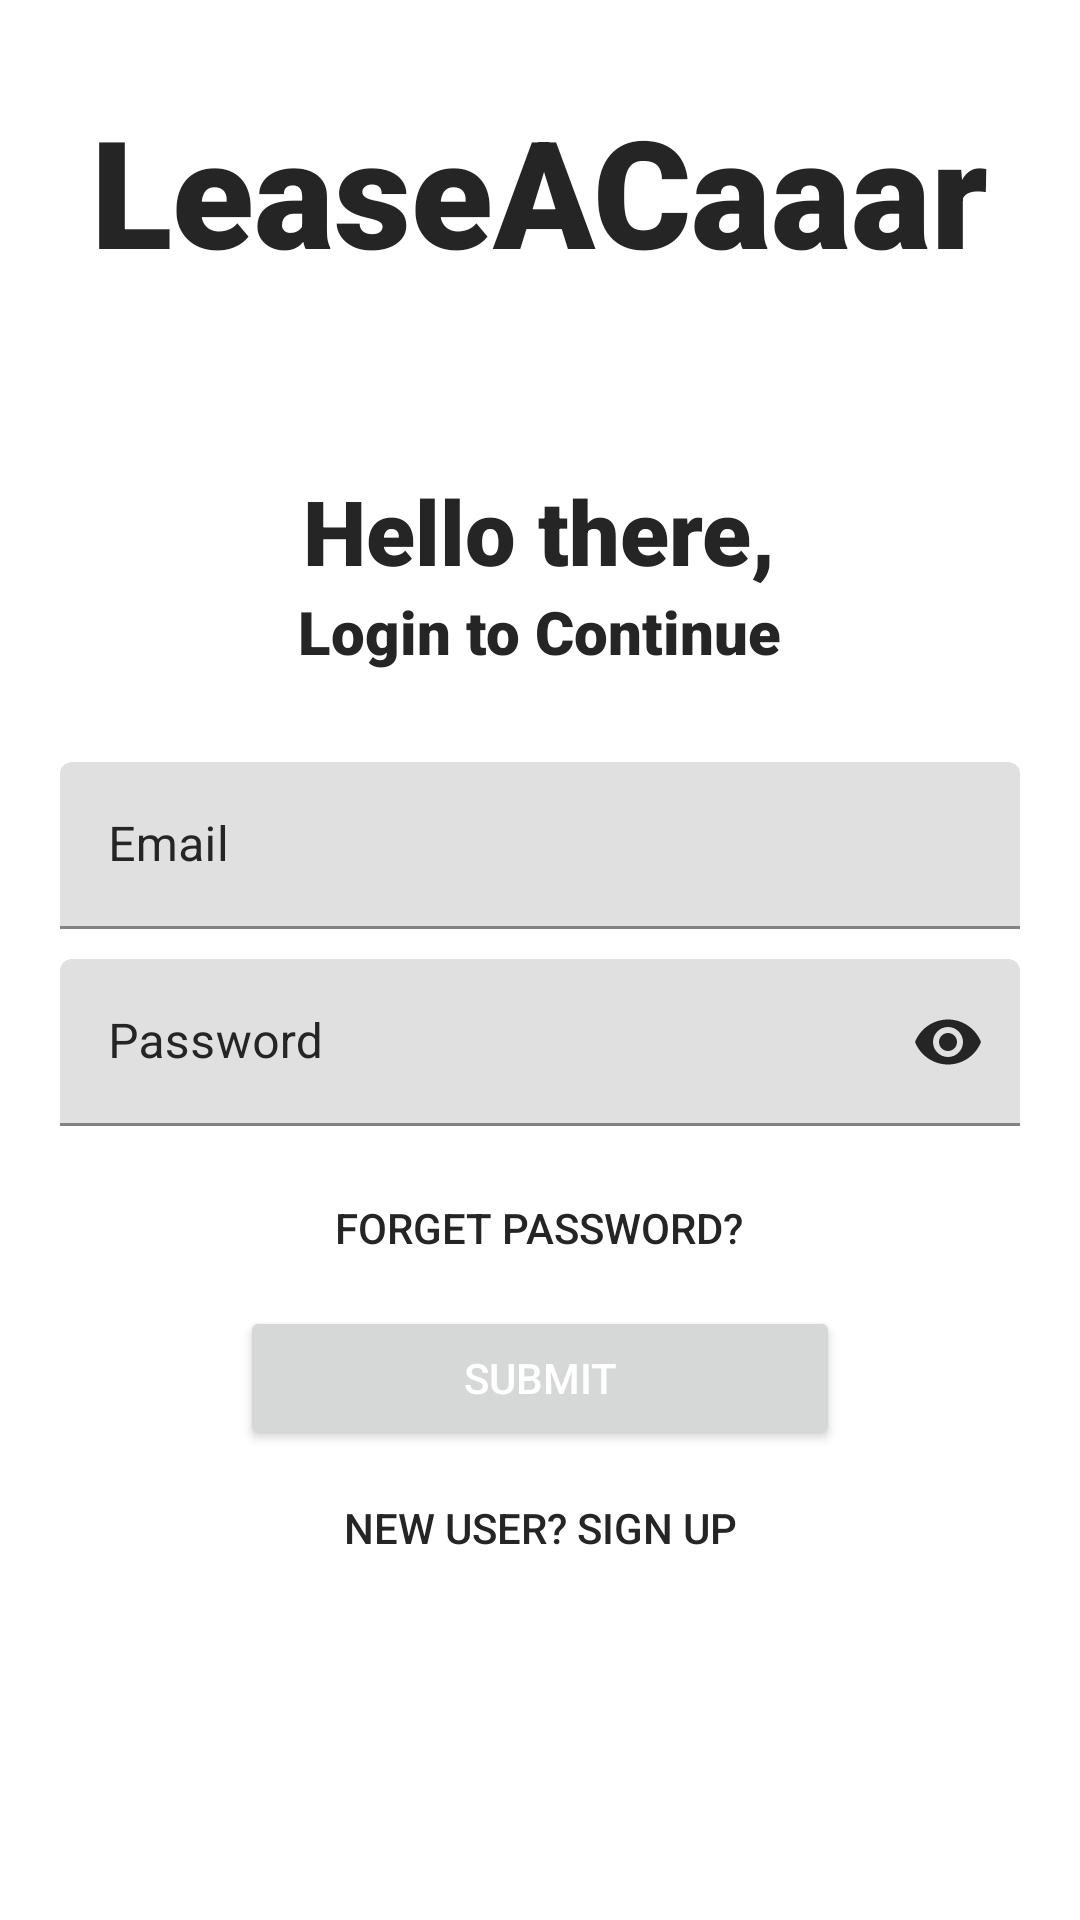

Produce the Android XML layout that renders to this screen, including the resource entries it uses.
<!-- AndroidManifest.xml: application theme Theme.VehicleRental -->
<!-- res/layout/activity_login_form.xml -->
<?xml version="1.0" encoding="utf-8"?>
<LinearLayout xmlns:android="http://schemas.android.com/apk/res/android"
    xmlns:app="http://schemas.android.com/apk/res-auto"
    xmlns:tools="http://schemas.android.com/tools"
    android:layout_width="match_parent"
    android:layout_height="match_parent"
    tools:context=".LoginForm"
    android:orientation="vertical"
    android:background="#FFFFFF">

    <TextView
        android:layout_width="wrap_content"
        android:layout_height="wrap_content"
        android:text="@string/leaseacaaar"
        android:textSize="50sp"
        android:transitionName="logo_image"
        android:fontFamily="sans-serif-black"
        android:textColor="@color/black"
        android:layout_gravity="center"
        android:layout_marginTop="30sp"
        />

    <TextView
        android:layout_width="wrap_content"
        android:layout_height="wrap_content"
        android:text="@string/hello_there_login"
        android:textSize="30sp"
        android:transitionName="logo_slogan"
        android:textColor="@color/black"
        android:layout_gravity="center"
        android:layout_marginTop="60dp"
        android:fontFamily="sans-serif-black"
        />
    <TextView
        android:layout_width="wrap_content"
        android:layout_height="wrap_content"
        android:text="@string/login_to_continue"
        android:textColor="@color/black"
        android:textSize="20sp"
        android:layout_gravity="center"
        android:fontFamily="sans-serif-black"
        />

    <LinearLayout
        android:layout_width="match_parent"
        android:layout_height="wrap_content"
        android:layout_marginTop="20dp"
        android:orientation="vertical">

        <com.google.android.material.textfield.TextInputLayout
            android:id="@+id/Login_email"
            android:layout_width="match_parent"
            android:layout_height="wrap_content"
            android:layout_marginLeft="20sp"
            android:layout_marginTop="10dp"
            android:layout_marginRight="20sp"
            android:hint="@string/email"
            android:textColorHint="@color/black"
            app:startIconDrawable="@drawable/ic_baseline_email">

            <com.google.android.material.textfield.TextInputEditText
                android:layout_width="match_parent"
                android:layout_height="wrap_content"
                android:textColor="@color/black" />
        </com.google.android.material.textfield.TextInputLayout>

        <com.google.android.material.textfield.TextInputLayout
            android:id="@+id/Login_password"
            android:layout_width="match_parent"
            android:layout_height="wrap_content"
            android:layout_marginLeft="20sp"
            android:layout_marginTop="10dp"
            android:layout_marginRight="20sp"
            android:hint="@string/password"
            android:textColorHint="@color/black"
            app:passwordToggleEnabled="true"
            app:passwordToggleTint="@color/black"
            app:startIconDrawable="@drawable/ic_baseline_lock">

            <com.google.android.material.textfield.TextInputEditText
                android:layout_width="match_parent"
                android:layout_height="wrap_content"
                android:inputType="textPassword"
                android:textColor="@color/black" />
        </com.google.android.material.textfield.TextInputLayout>

        <Button
            android:layout_width="wrap_content"
            android:layout_height="wrap_content"
            android:background="#00000000"
            style="@style/ThemeOverlay.Material3.AutoCompleteTextView.OutlinedBox"
            android:text="@string/forget_password"
            android:textColor="@color/black"
            android:layout_marginTop="10dp"
            android:layout_gravity="center"
            android:elevation="0dp"
            />

        <Button
            android:id="@+id/submitBtn"
            style="@style/ThemeOverlay.Material3.AutoCompleteTextView.OutlinedBox"
            android:layout_width="200dp"
            android:layout_height="wrap_content"
            android:layout_gravity="center"
            android:layout_marginTop="2dp"
            android:layout_marginBottom="2dp"
            android:onClick="loginUser"
            android:text="@string/submit"
            android:textColor="#fff" />
        <Button
            android:layout_width="200dp"
            android:id="@+id/create_signup"
            style="@style/ThemeOverlay.Material3.AutoCompleteTextView.OutlinedBox"
            android:layout_height="wrap_content"
            android:background="#00000000"
            android:text="@string/new_user_sign_up"
            android:textColor="@color/black"
            android:layout_gravity="center"
            android:elevation="0dp"
            />
    </LinearLayout>


</LinearLayout>
<!-- resources referenced by this layout -->
<resources>
  <color name="black">#252525</color>
  <string name="email">Email</string>
  <string name="forget_password">Forget Password?</string>
  <string name="hello_there_login">Hello there, </string>
  <string name="leaseacaaar">LeaseACaaar</string>
  <string name="login_to_continue">Login to Continue </string>
  <string name="new_user_sign_up">New User? Sign up</string>
  <string name="password">Password</string>
  <string name="submit">Submit</string>
  <style name="Theme.VehicleRental" parent="Theme.MaterialComponents.Light.NoActionBar">
          
          <item name="colorPrimary">@color/black</item>
          <item name="colorPrimaryVariant">@color/black</item>
          <item name="colorOnPrimary">@color/black</item>
          
          <item name="colorSecondary">@color/black</item>
          <item name="colorSecondaryVariant">@color/black</item>
          <item name="colorOnSecondary">@color/black</item>
          
          <item name="android:statusBarColor">?attr/colorPrimaryVariant</item>
          
  
          <item name="android:windowContentTransitions">true</item>
      </style>
</resources>
